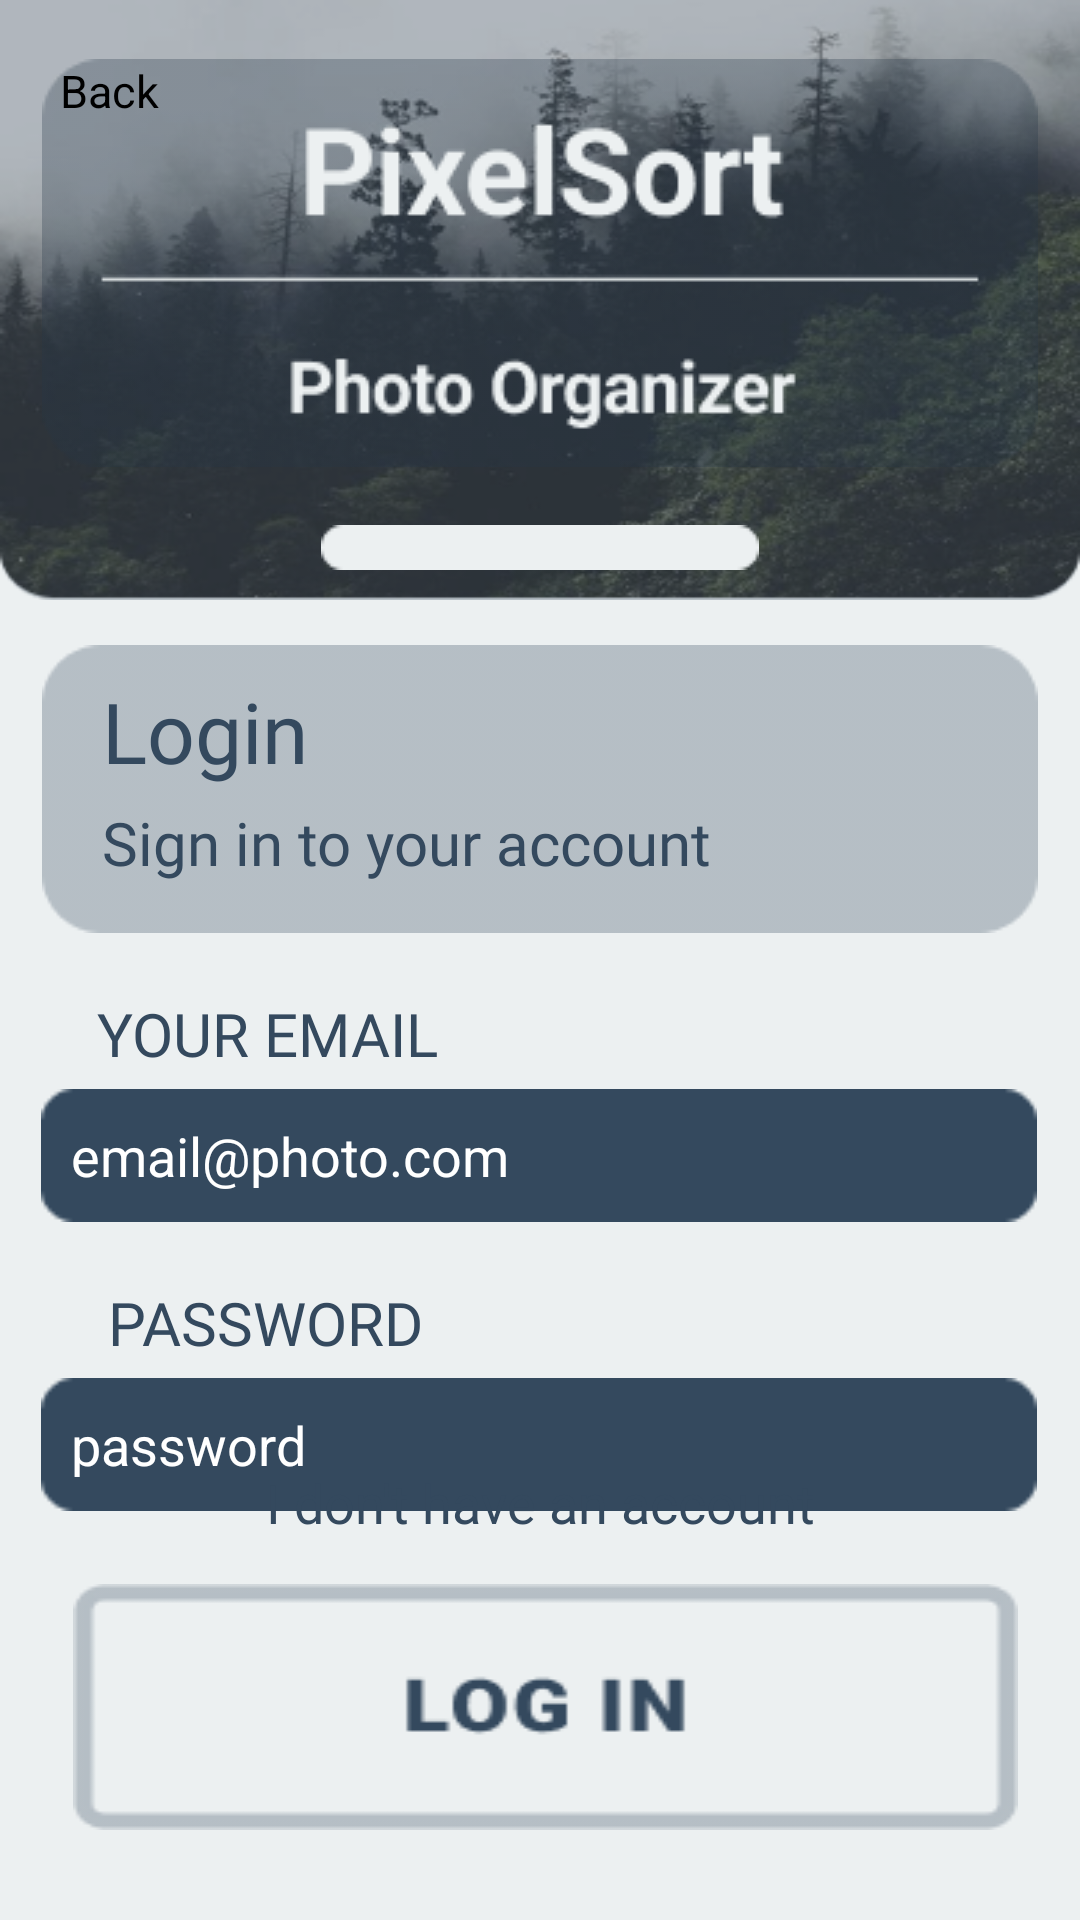

The Android layout XML behind this screen, and the referenced resources:
<!-- AndroidManifest.xml: application theme Theme.PixelSort -->
<!-- res/layout/activity_login.xml -->
<?xml version="1.0" encoding="utf-8"?>
<androidx.constraintlayout.widget.ConstraintLayout xmlns:android="http://schemas.android.com/apk/res/android"
    xmlns:app="http://schemas.android.com/apk/res-auto"
    xmlns:tools="http://schemas.android.com/tools"
    android:layout_width="match_parent"
    android:layout_height="match_parent"
    android:background="#ECF0F1"
    tools:context=".LoginActivity">

    <LinearLayout
        android:id="@+id/opacityBackground"
        android:layout_width="match_parent"
        android:layout_height="200dp"
        android:background="@drawable/page_header"
        android:orientation="vertical"
        app:layout_constraintEnd_toEndOf="parent"
        app:layout_constraintStart_toStartOf="parent"
        app:layout_constraintTop_toTopOf="parent"></LinearLayout>

    <ImageView
        android:id="@+id/title"
        android:layout_width="wrap_content"
        android:layout_height="136dp"
        android:background="@drawable/title"
        app:layout_constraintBottom_toTopOf="@+id/designBar"
        app:layout_constraintEnd_toEndOf="parent"
        app:layout_constraintStart_toStartOf="parent"
        app:layout_constraintTop_toTopOf="@+id/opacityBackground" />

    <ImageView
        android:id="@+id/designBar"
        android:layout_width="wrap_content"
        android:layout_height="wrap_content"
        android:layout_marginBottom="10dp"
        android:background="@drawable/design_bar"
        app:layout_constraintBottom_toBottomOf="@+id/opacityBackground"
        app:layout_constraintEnd_toEndOf="parent"
        app:layout_constraintStart_toStartOf="parent" />

    <LinearLayout
        android:id="@+id/loginArea"
        android:layout_width="wrap_content"
        android:layout_height="96dp"
        android:layout_marginTop="15dp"
        android:background="@drawable/input_header"
        android:orientation="vertical"
        app:layout_constraintEnd_toEndOf="parent"
        app:layout_constraintStart_toStartOf="parent"
        app:layout_constraintTop_toBottomOf="@+id/opacityBackground">

        <TextView
            android:id="@+id/loginText"
            android:layout_width="wrap_content"
            android:layout_height="wrap_content"
            android:layout_marginLeft="20dp"
            android:layout_marginTop="10dp"
            android:fontFamily="@font/roboto"
            android:text="Login"
            android:textColor="#34495E"
            android:textSize="28dp" />

        <TextView
            android:id="@+id/loginDescriptionText"
            android:layout_width="wrap_content"
            android:layout_height="wrap_content"
            android:layout_marginLeft="20dp"
            android:layout_marginTop="5dp"
            android:fontFamily="@font/roboto_regular"
            android:text="Sign in to your account"
            android:textColor="#34495E"
            android:textSize="20dp" />
    </LinearLayout>

    <TextView
        android:id="@+id/loginBack"
        android:layout_width="wrap_content"
        android:layout_height="wrap_content"
        android:text="Back"
        android:textSize="15dp"
        android:textColor="@color/black"
        android:layout_marginLeft="20dp"
        android:layout_marginTop="20dp"
        app:layout_constraintTop_toTopOf="parent"
        app:layout_constraintStart_toStartOf="parent"/>


    <TextView
        android:id="@+id/emailText"
        android:layout_width="wrap_content"
        android:layout_height="wrap_content"
        android:layout_marginTop="20dp"
        android:fontFamily="@font/roboto_regular"
        android:text="YOUR EMAIL"
        android:textColor="#34495E"
        android:textSize="20dp"
        app:layout_constraintEnd_toEndOf="parent"
        app:layout_constraintHorizontal_bias="0.131"
        app:layout_constraintStart_toStartOf="parent"
        app:layout_constraintTop_toBottomOf="@+id/loginArea" />

    <EditText
        android:id="@+id/email"
        android:layout_width="332dp"
        android:layout_height="wrap_content"
        android:layout_marginTop="5dp"
        android:background="@drawable/input"
        android:ems="10"
        android:hint="email@photo.com"
        android:inputType="textEmailAddress"
        android:padding="10dp"
        android:textColor="@color/white"
        android:textColorHint="@color/white"
        app:layout_constraintEnd_toEndOf="parent"
        app:layout_constraintHorizontal_bias="0.493"
        app:layout_constraintStart_toStartOf="parent"
        app:layout_constraintTop_toBottomOf="@+id/emailText" />

    <TextView
        android:id="@+id/passwordText"
        android:layout_width="wrap_content"
        android:layout_height="wrap_content"
        android:layout_marginStart="36dp"
        android:layout_marginTop="20dp"
        android:fontFamily="@font/roboto_regular"
        android:text="PASSWORD"
        android:textColor="#34495E"
        android:textSize="20dp"
        app:layout_constraintStart_toStartOf="parent"
        app:layout_constraintTop_toBottomOf="@+id/email" />

    <EditText
        android:id="@+id/password"
        android:layout_width="332dp"
        android:layout_height="wrap_content"
        android:layout_marginTop="5dp"
        android:background="@drawable/input"
        android:ems="10"
        android:hint="password"
        android:inputType="textPassword"
        android:padding="10dp"
        android:textColor="@color/white"
        android:textColorHint="@color/white"
        app:layout_constraintEnd_toEndOf="parent"
        app:layout_constraintHorizontal_bias="0.493"
        app:layout_constraintStart_toStartOf="parent"
        app:layout_constraintTop_toBottomOf="@+id/passwordText" />

    <TextView
        android:id="@+id/noAccount"
        android:layout_width="wrap_content"
        android:layout_height="wrap_content"
        android:layout_marginBottom="15dp"
        android:fontFamily="@font/roboto"
        android:text="I don't have an account"
        android:textColor="#34495E"
        android:textSize="18dp"
        app:layout_constraintBottom_toTopOf="@+id/signIn"
        app:layout_constraintEnd_toEndOf="parent"
        app:layout_constraintStart_toStartOf="parent" />

    <ImageView
        android:id="@+id/signIn"
        android:layout_width="315dp"
        android:layout_height="wrap_content"
        android:layout_marginBottom="30dp"
        android:background="@drawable/login"
        app:layout_constraintBottom_toBottomOf="parent"
        app:layout_constraintEnd_toEndOf="parent"
        app:layout_constraintHorizontal_bias="0.541"
        app:layout_constraintStart_toStartOf="parent" />

</androidx.constraintlayout.widget.ConstraintLayout>
<!-- resources referenced by this layout -->
<resources>
  <color name="black">#FF000000</color>
  <color name="white">#FFFFFFFF</color>
  <!-- drawable design_bar: png bitmap (drawable, 358 bytes) -->
  <!-- drawable input: png bitmap (drawable, 643 bytes) -->
  <!-- drawable input_header: png bitmap (drawable, 1212 bytes) -->
  <!-- drawable login: png bitmap (drawable, 2056 bytes) -->
  <!-- drawable page_header: png bitmap (drawable, 116856 bytes) -->
  <!-- drawable title: png bitmap (drawable, 7554 bytes) -->
  <style name="Theme.PixelSort" parent="Theme.MaterialComponents.DayNight.NoActionBar">
          
          <item name="colorPrimary">@color/purple_500</item>
          <item name="colorPrimaryVariant">@color/purple_700</item>
          <item name="colorOnPrimary">@color/white</item>
          
          <item name="colorSecondary">@color/teal_200</item>
          <item name="colorSecondaryVariant">@color/teal_700</item>
          <item name="colorOnSecondary">@color/black</item>
          
          <item name="android:statusBarColor" tools:targetApi="l">?attr/colorPrimaryVariant</item>
          
      </style>
  <color name="purple_500">#FF6200EE</color>
  <color name="purple_700">#FF3700B3</color>
  <color name="teal_200">#FF03DAC5</color>
  <color name="teal_700">#FF018786</color>
</resources>
